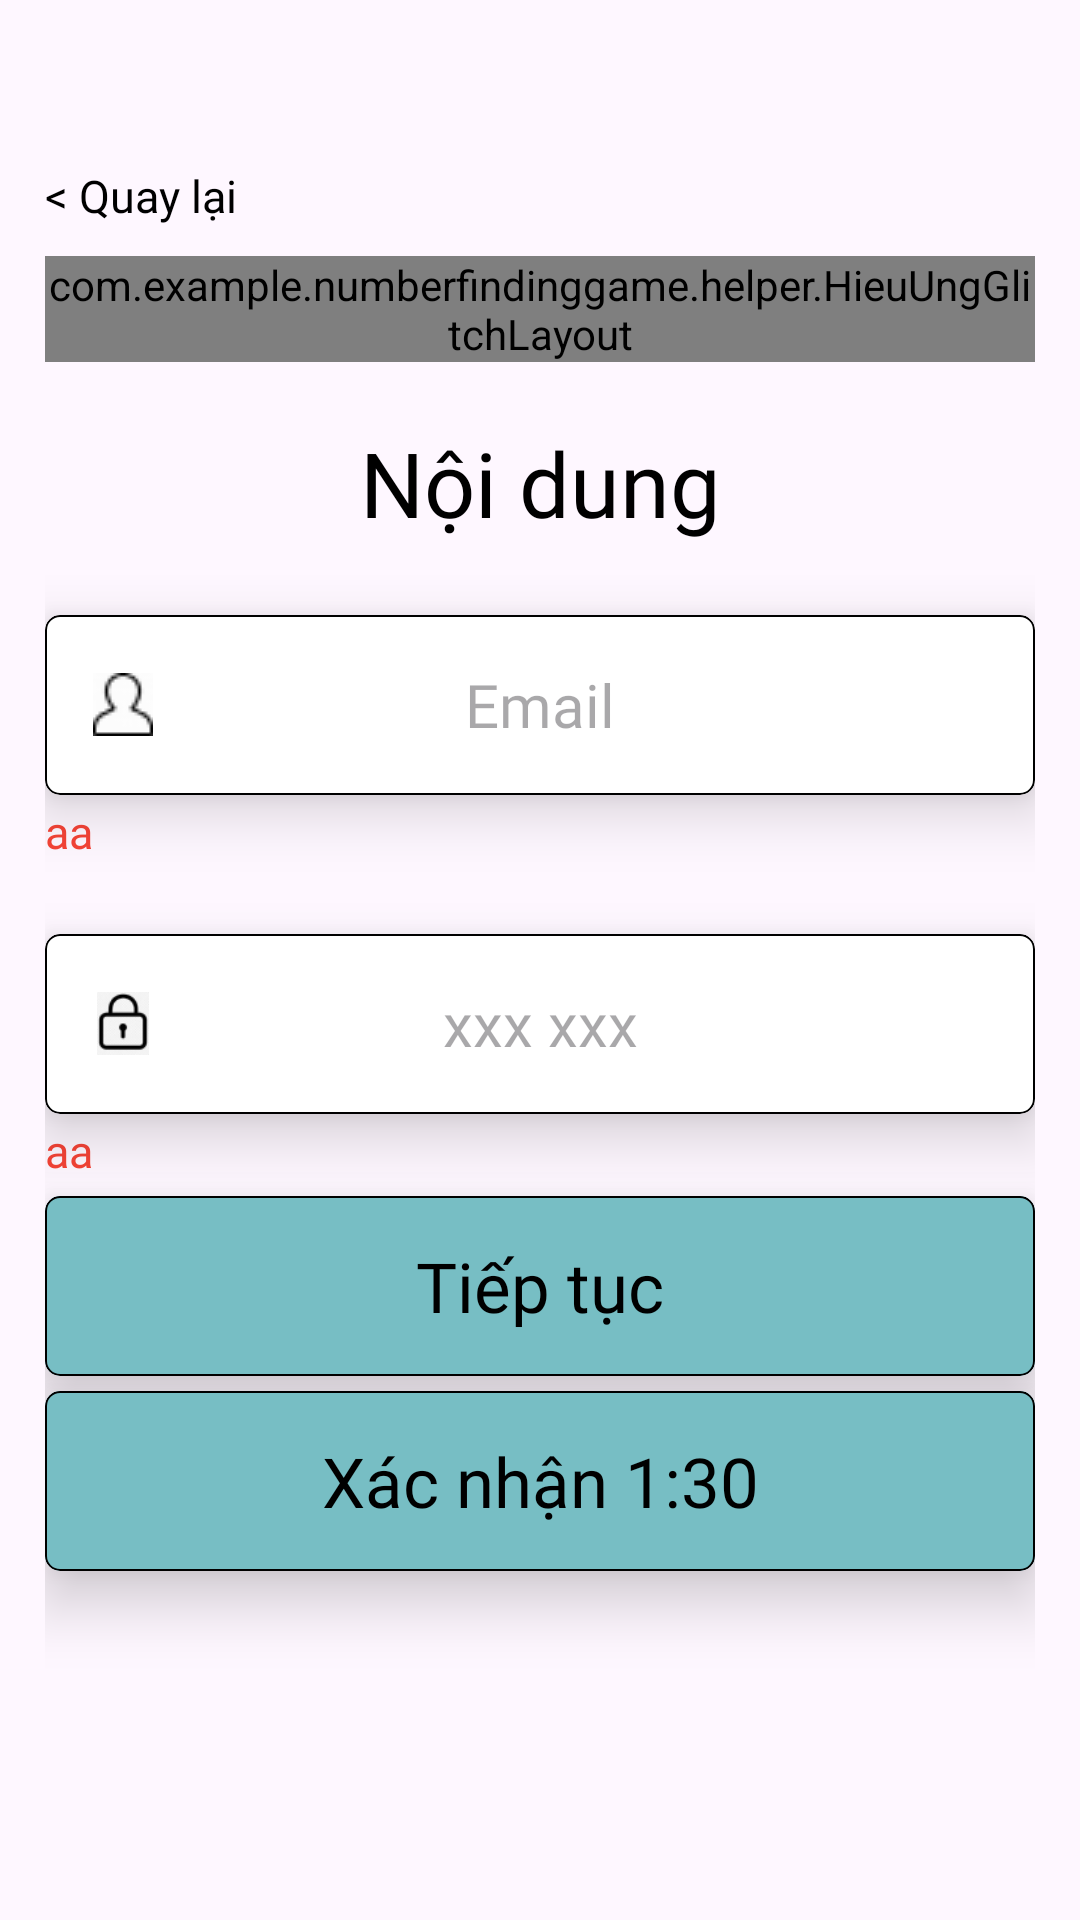

Android layout source for this screen:
<!-- AndroidManifest.xml: application theme Theme.NumberFindingGame -->
<!-- res/layout/activity_xac_thuc_email.xml -->
<?xml version="1.0" encoding="utf-8"?>
<ScrollView xmlns:android="http://schemas.android.com/apk/res/android"
    xmlns:app="http://schemas.android.com/apk/res-auto"
    android:layout_width="match_parent"
    android:layout_height="match_parent"
    android:fillViewport="true">

    <LinearLayout
        android:layout_width="match_parent"
        android:layout_height="wrap_content"
        android:orientation="vertical"
        android:paddingHorizontal="15dp"
        android:paddingTop="55dp"
        android:paddingBottom="70dp">

        <LinearLayout
            android:layout_marginBottom="10sp"
            android:layout_width="match_parent"
            android:layout_height="wrap_content"
            android:gravity="center_vertical"
            android:orientation="horizontal">

            <TextView
                android:id="@+id/txtQuayLai"
                android:layout_width="match_parent"
                android:layout_height="wrap_content"
                android:fontFamily="@font/sono"
                android:gravity="left"
                android:text="&lt; Quay lại"
                android:textColor="#000000"
                android:textSize="15sp" />
        </LinearLayout>



        <include

            android:id="@+id/layoutGlitch"
            layout="@layout/layout_logo_title4"
            android:layout_width="match_parent"
            android:layout_height="wrap_content" />

        <TextView
            android:id="@+id/txtNoiDung"
            android:layout_width="match_parent"
            android:layout_height="wrap_content"
            android:layout_marginTop="20dp"
            android:fontFamily="@font/sono"
            android:gravity="center"
            android:text="Nội dung"
            android:textColor="#000"
            android:textSize="30sp" />

        <com.google.android.material.card.MaterialCardView
            android:id="@+id/cardEdtEmail"
            android:layout_width="match_parent"
            android:layout_height="60dp"
            android:layout_marginTop="24dp"
            android:clickable="true"
            android:focusable="true"
            app:cardBackgroundColor="#FFFFFF"
            app:cardCornerRadius="5dp"
            app:cardElevation="12dp"
            app:rippleColor="#33000000"
            app:strokeColor="#000000"
            app:strokeWidth="0.5dp">

            <LinearLayout
                android:layout_width="match_parent"
                android:layout_height="match_parent"
                android:gravity="center_vertical"
                android:orientation="horizontal"
                android:paddingStart="16dp"
                android:paddingEnd="16dp">

                <ImageView
                    android:layout_width="20dp"
                    android:layout_height="21dp"
                    android:src="@drawable/ic_user" />

                <EditText
                    android:id="@+id/edtEmail"
                    android:layout_width="match_parent"
                    android:layout_height="match_parent"
                    android:layout_marginLeft="5dp"
                    android:layout_marginRight="25dp"
                    android:background="@android:color/transparent"
                    android:fontFamily="@font/sono"
                    android:gravity="center"
                    android:hint="Email"
                    android:inputType="textEmailAddress"
                    android:textColor="#000000"
                    android:textSize="20sp" />
            </LinearLayout>


        </com.google.android.material.card.MaterialCardView>

        <TextView
            android:id="@+id/txtLoiEmail"
            android:layout_width="match_parent"
            android:layout_height="wrap_content"
            android:layout_marginTop="2dp"
            android:fontFamily="@font/sono"
            android:gravity="left"
            android:text="aa"
            android:textColor="#F44336"
            android:textSize="15sp" />


        <com.google.android.material.card.MaterialCardView
            android:id="@+id/cardEdtOTP"
            android:layout_width="match_parent"
            android:layout_height="60dp"
            android:layout_marginTop="24dp"
            android:clickable="true"
            android:focusable="true"
            app:cardBackgroundColor="#FFFFFF"
            app:cardCornerRadius="5dp"
            app:cardElevation="12dp"
            app:rippleColor="#33000000"
            app:strokeColor="#000000"
            app:strokeWidth="0.5dp">

            <LinearLayout
                android:layout_width="match_parent"
                android:layout_height="match_parent"
                android:gravity="center_vertical"
                android:orientation="horizontal"
                android:paddingStart="16dp"
                android:paddingEnd="16dp">

                <ImageView
                    android:layout_width="20dp"
                    android:layout_height="21dp"
                    android:src="@drawable/ic_pass" />

                <EditText
                    android:id="@+id/edtOTP"
                    android:layout_width="match_parent"
                    android:layout_height="match_parent"
                    android:layout_marginLeft="5dp"
                    android:layout_marginRight="25dp"
                    android:background="@android:color/transparent"
                    android:fontFamily="@font/sono"
                    android:gravity="center"
                    android:hint="xxx xxx"
                    android:inputType="number"
                    android:textColor="#000000"
                    android:textSize="20sp" />
            </LinearLayout>


        </com.google.android.material.card.MaterialCardView>

        <TextView
            android:id="@+id/txtLoiOTP"
            android:layout_width="match_parent"
            android:layout_height="wrap_content"
            android:layout_marginTop="2dp"
            android:fontFamily="@font/sono"
            android:gravity="left"
            android:text="aa"
            android:textColor="#F44336"
            android:textSize="15sp" />


        <com.google.android.material.card.MaterialCardView
            android:id="@+id/cardEmail"
            android:layout_width="match_parent"
            android:layout_height="60dp"
            android:layout_marginTop="5dp"
            android:clickable="true"
            android:focusable="true"
            app:cardBackgroundColor="#77BEC4"

            app:cardCornerRadius="5dp"
            app:cardElevation="12dp"
            app:rippleColor="#33000000"
            app:strokeColor="#000000"
            app:strokeWidth="0.5dp">

            <TextView
                android:layout_width="match_parent"
                android:layout_height="match_parent"
                android:fontFamily="@font/sono"
                android:gravity="center"
                android:text="Tiếp tục"
                android:textColor="#000"
                android:textSize="23sp" />

        </com.google.android.material.card.MaterialCardView>

        <com.google.android.material.card.MaterialCardView
            android:id="@+id/cardOTP"
            android:layout_width="match_parent"
            android:layout_height="60dp"
            android:layout_marginTop="5dp"
            android:clickable="true"
            android:focusable="true"
            app:cardBackgroundColor="#77BEC4"

            app:cardCornerRadius="5dp"
            app:cardElevation="12dp"
            app:rippleColor="#33000000"
            app:strokeColor="#000000"
            app:strokeWidth="0.5dp">

            <TextView
                android:id="@+id/txtOTP"
                android:layout_width="match_parent"
                android:layout_height="match_parent"
                android:fontFamily="@font/sono"
                android:gravity="center"
                android:text="Xác nhận 1:30"
                android:textColor="#000"
                android:textSize="23sp" />

        </com.google.android.material.card.MaterialCardView>


    </LinearLayout>

</ScrollView>
<!-- res/layout/layout_logo_title4.xml (included above) -->
<com.example.numberfindinggame.helper.HieuUngGlitchLayout xmlns:android="http://schemas.android.com/apk/res/android"
    xmlns:app="http://schemas.android.com/apk/res-auto"
    android:id="@+id/layoutGlitch"
    android:layout_width="match_parent"
    android:layout_height="wrap_content">

    <FrameLayout
        android:layout_width="match_parent"
        android:layout_height="wrap_content">

        <androidx.constraintlayout.widget.ConstraintLayout
            android:id="@+id/layoutLogo"
            android:layout_width="match_parent"
            android:layout_height="wrap_content"
            android:gravity="center_vertical">

            <ImageView
                android:id="@+id/imgLogo"
                android:layout_width="0dp"
                android:layout_height="0dp"
                android:scaleType="centerCrop"
                android:src="@drawable/logo"
                app:layout_constraintBottom_toBottomOf="@id/txtTitle"
                app:layout_constraintDimensionRatio="1:1"
                app:layout_constraintStart_toStartOf="parent"
                app:layout_constraintTop_toTopOf="@id/txtTitle" />

            <TextView
                android:id="@+id/txtTitle"
                android:layout_width="0dp"
                android:layout_height="wrap_content"
                android:fontFamily="@font/sono"
                android:gravity="right|center"
                android:text="Number&#10;Finding&#10;Game"
                android:textColor="#000000"
                android:textSize="30sp"
                app:layout_constraintEnd_toEndOf="parent"
                app:layout_constraintStart_toEndOf="@id/imgLogo"
                app:layout_constraintTop_toTopOf="parent" />

        </androidx.constraintlayout.widget.ConstraintLayout>
        
        <com.example.numberfindinggame.helper.GlitchView
            android:id="@+id/viewNhieu"
            android:layout_width="match_parent"
            android:layout_height="match_parent"
            android:visibility="gone" />
    </FrameLayout>

</com.example.numberfindinggame.helper.HieuUngGlitchLayout>
<!-- resources referenced by this layout -->
<resources>
  <!-- drawable ic_pass: png bitmap (drawable, 2066 bytes) -->
  <!-- drawable ic_user: png bitmap (drawable, 578 bytes) -->
  <!-- drawable logo: png bitmap (drawable, 8400 bytes) -->
  <style name="Theme.NumberFindingGame" parent="Base.Theme.NumberFindingGame" />
  <style name="Base.Theme.NumberFindingGame" parent="Theme.Material3.Light.NoActionBar">
          
          
      </style>
</resources>
